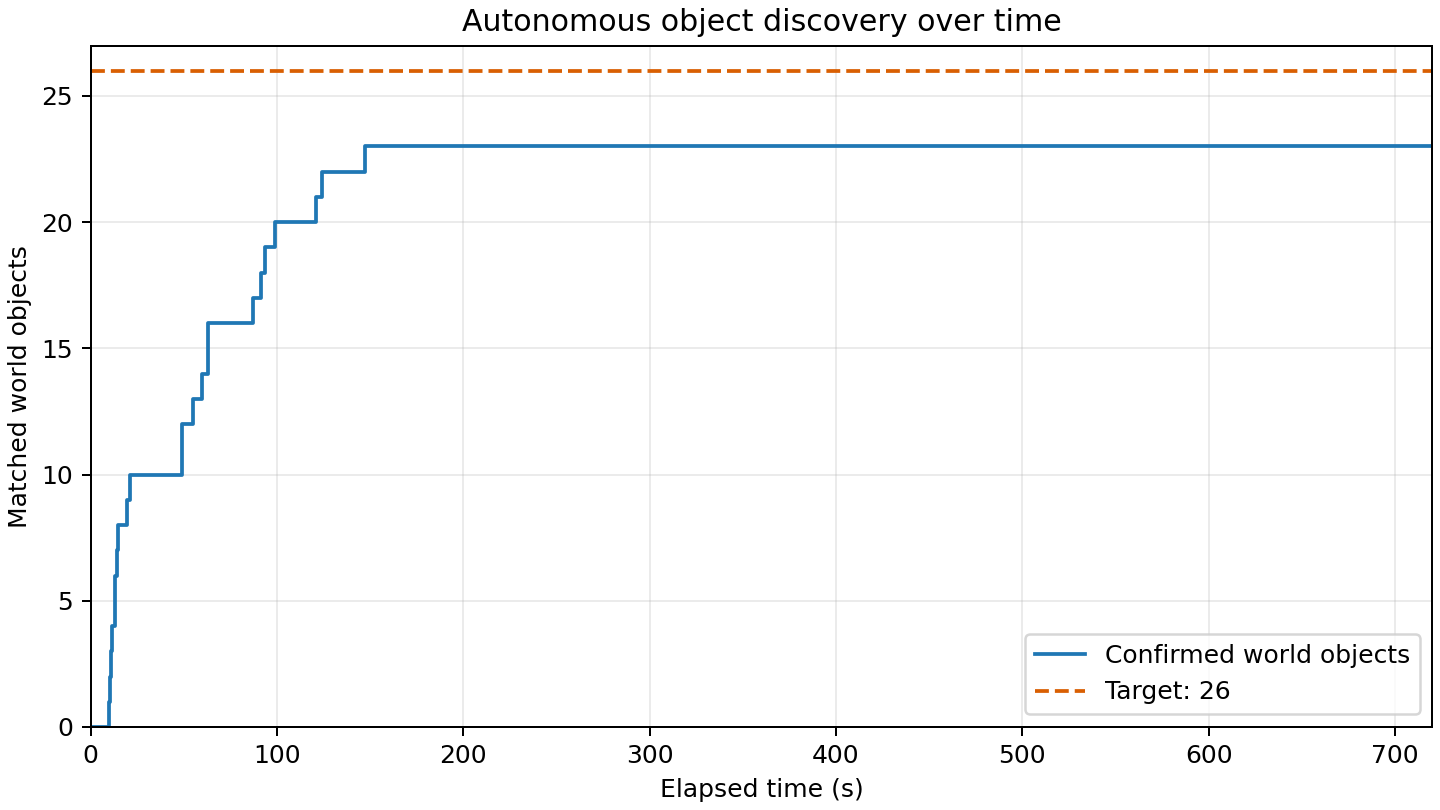

The table this chart was drawn from, first rows:
elapsed_s, matched_world_objects
0.000, 0
9.672, 1
10.43, 2
10.91, 3
11.41, 4
13.12, 5
13.26, 6
13.96, 7
14.53, 8
19.43, 9
20.93, 10
49.21, 11
49.21, 12
55.12, 13
59.6, 14
62.82, 15
63.08, 16
87.19, 17
91.26, 18
93.38, 19
98.79, 20
121.1, 21
124.2, 22
147.1, 23
720.1, 23
